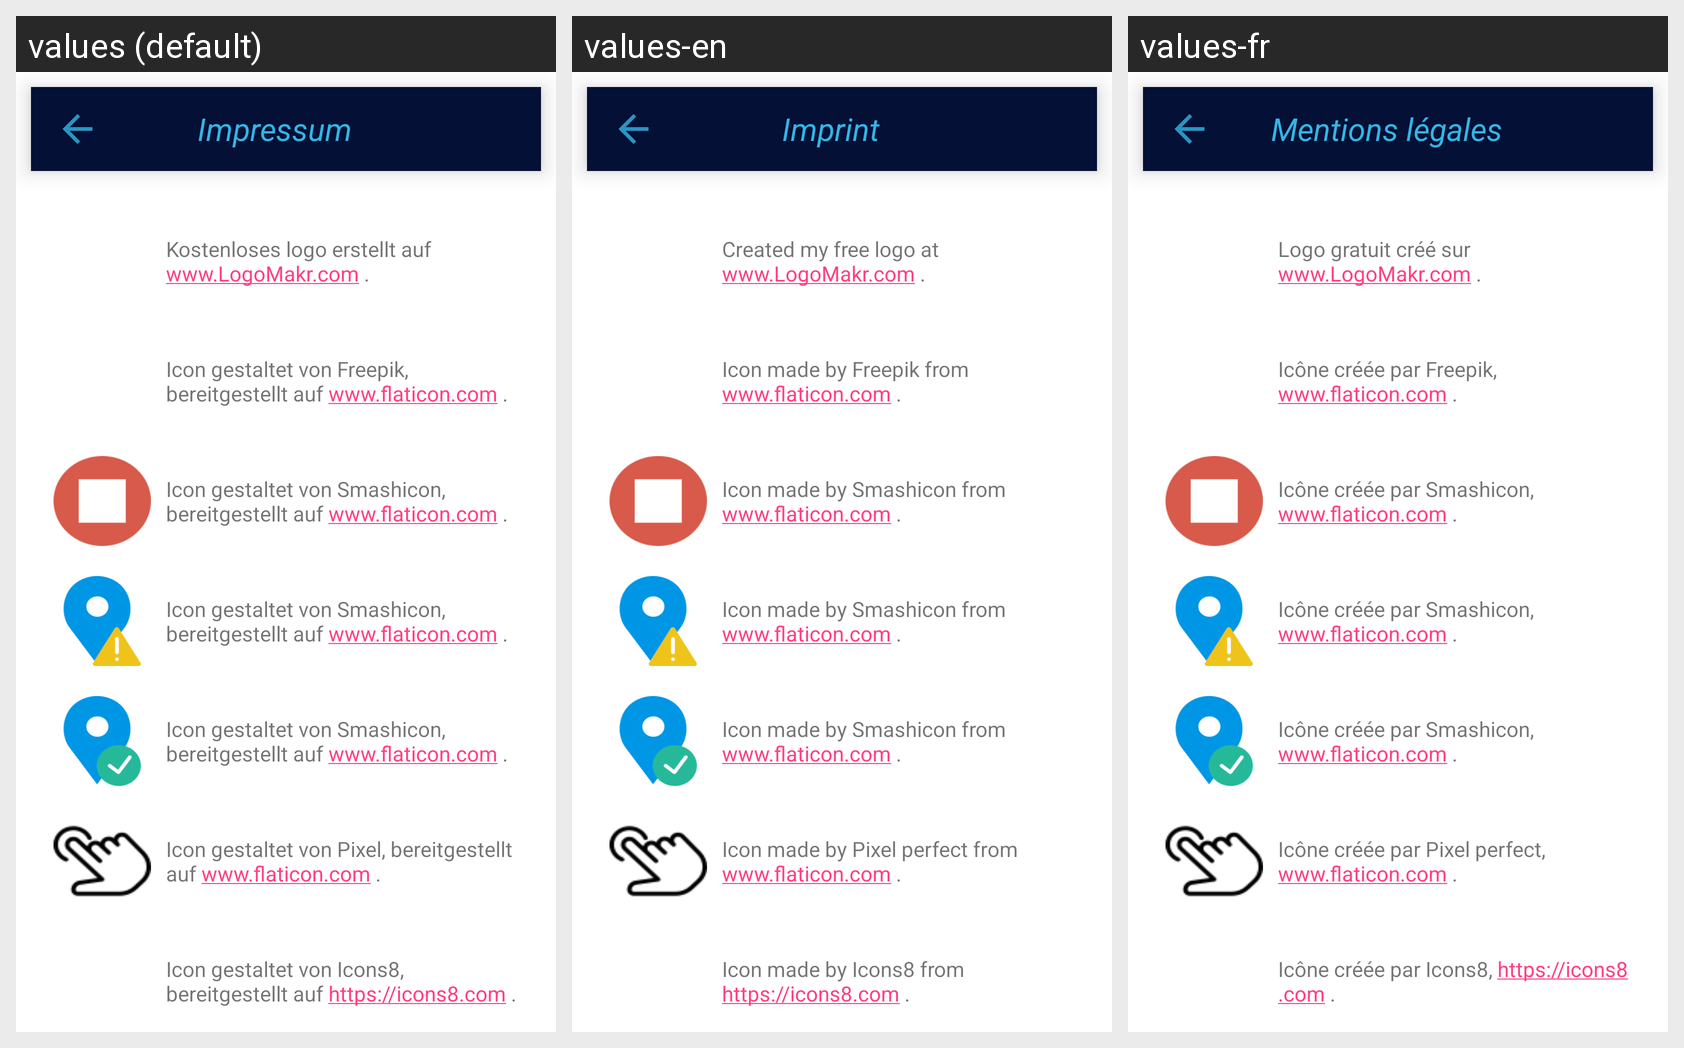

Locale-by-locale string values for the Android screen shown in this grid:
Android screen res/layout/activity_credits.xml rendered under 3 locales, left to right: values (default), values-en, values-fr. Device: Nexus 5 (rendered at 1080×1920; each locale shown at half size, 540×960, under a caption strip naming it); theme AppTheme.
Strings drawn on this screen, with the default value and each locale's value (text and hints the layout hard-codes, and strings that could not be matched under every locale, appear in the picture but are not listed):

title_activity_imprint
  values: Impressum
  values-en: Imprint
  values-fr: Mentions légales

logoMakrCredit
  values: Kostenloses logo erstellt auf www.LogoMakr.com .
  values-en: Created my free logo at www.LogoMakr.com .
  values-fr: Logo gratuit créé sur www.LogoMakr.com .

freepikCredit
  values: Icon gestaltet von Freepik, bereitgestellt auf www.flaticon.com .
  values-en: Icon made by Freepik from www.flaticon.com .
  values-fr: Icône créée par Freepik, www.flaticon.com .

smashiconCredit
  values: Icon gestaltet von Smashicon, bereitgestellt auf www.flaticon.com .
  values-en: Icon made by Smashicon from www.flaticon.com .
  values-fr: Icône créée par Smashicon, www.flaticon.com .

pixelCredit
  values: Icon gestaltet von Pixel, bereitgestellt auf www.flaticon.com .
  values-en: Icon made by Pixel perfect from www.flaticon.com .
  values-fr: Icône créée par Pixel perfect, www.flaticon.com .

icons8Credit
  values: Icon gestaltet von Icons8, bereitgestellt auf https://icons8.com .
  values-en: Icon made by Icons8 from https://icons8.com .
  values-fr: Icône créée par Icons8, https://icons8.com .
